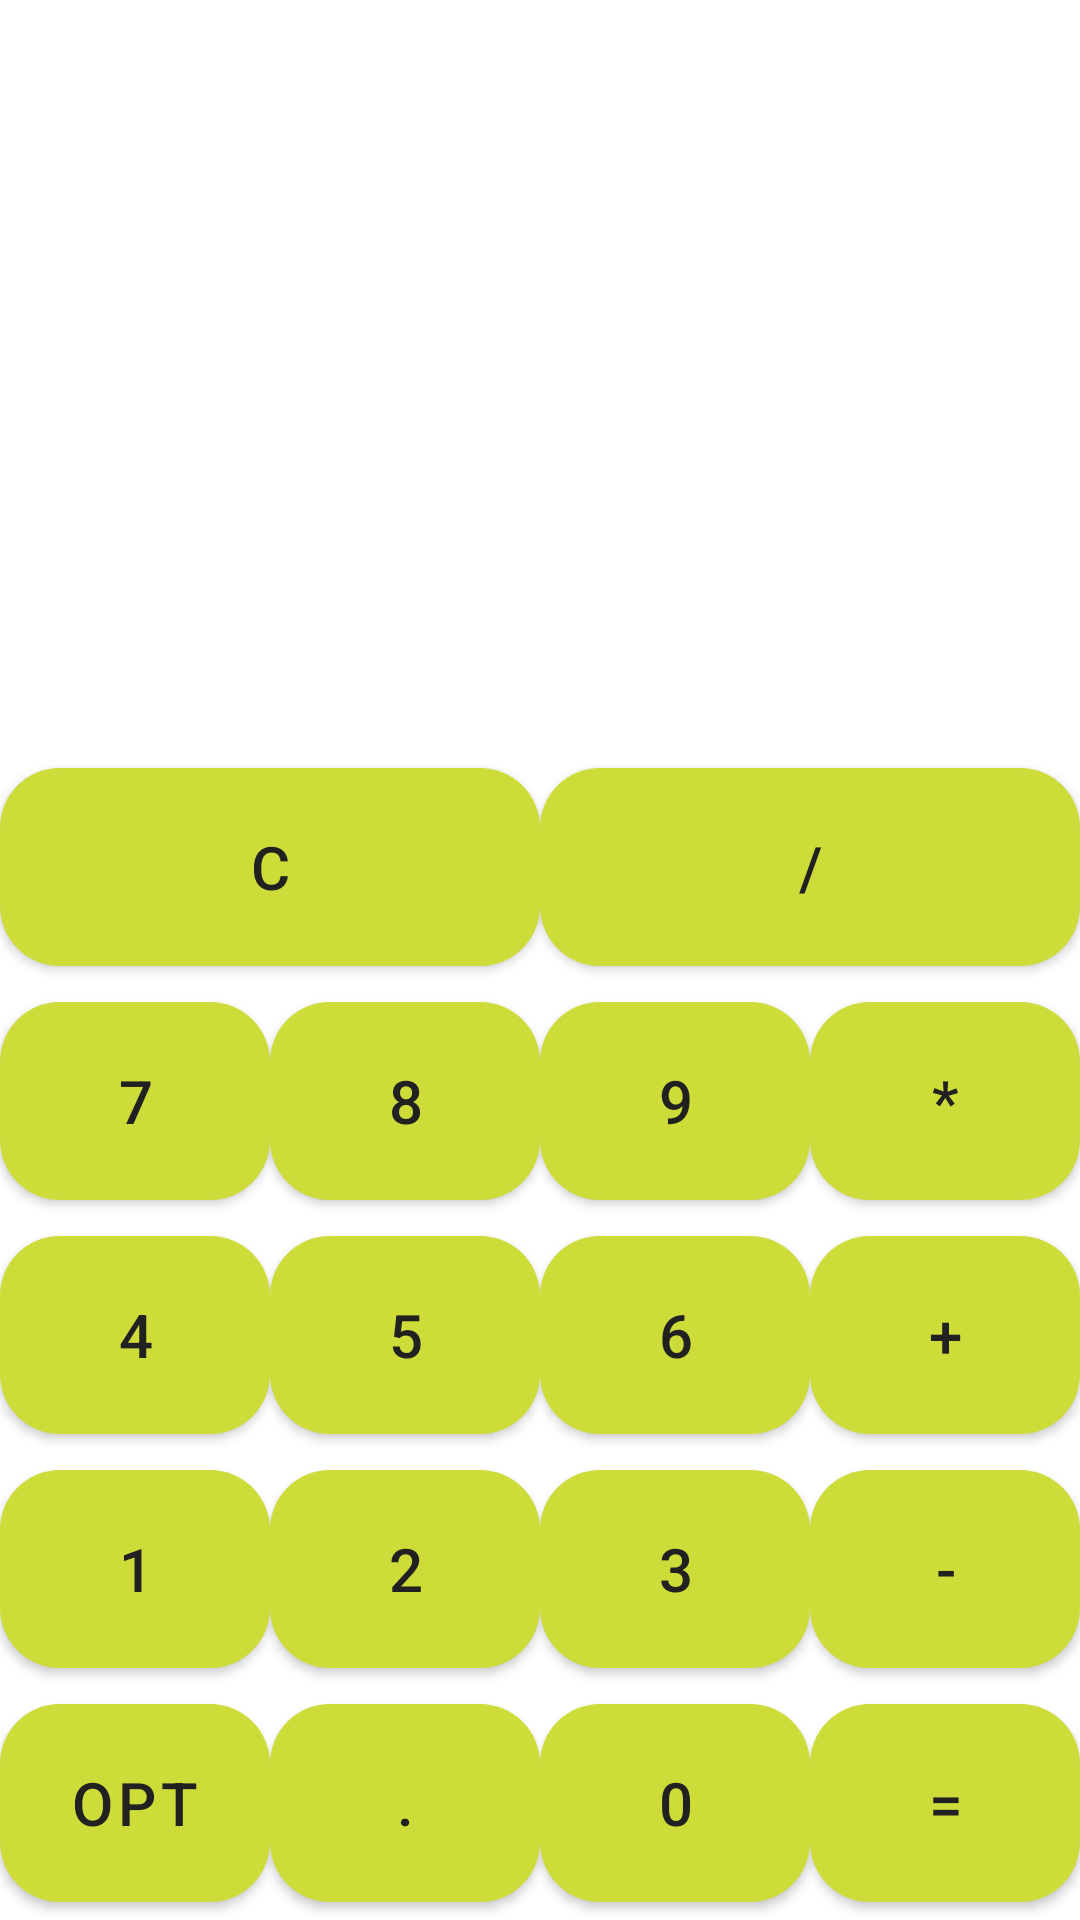

Reconstruct the res/layout file that produces this screen, plus the resources it refers to.
<!-- AndroidManifest.xml: application theme Theme.CalculatorApp -->
<!-- res/layout/activity_main.xml -->
<?xml version="1.0" encoding="utf-8"?>
<LinearLayout
    xmlns:android="http://schemas.android.com/apk/res/android"
    xmlns:app="http://schemas.android.com/apk/res-auto"
    xmlns:tools="http://schemas.android.com/tools"
    android:layout_width="match_parent"
    android:layout_height="match_parent"
    android:orientation="vertical"
    tools:context=".MainActivity">


    <TextView
        android:id="@+id/resultTv"
        android:layout_width="match_parent"
        android:layout_height="250dp"
        android:gravity="end"
        android:textSize="@dimen/textSizeTv" />

    <LinearLayout
        android:layout_width="match_parent"
        android:layout_height="match_parent"
        android:orientation="vertical">

        <LinearLayout
            android:layout_width="match_parent"
            android:layout_height="0dp"
            android:layout_weight="1"
            android:orientation="horizontal">

            <com.google.android.material.button.MaterialButton
                android:id="@+id/clear"
                style="@style/ButtonStyle"
                android:text="@string/c" />


            <com.google.android.material.button.MaterialButton
                android:id="@+id/div"
                style="@style/ButtonStyle"
                android:text="@string/div" />

        </LinearLayout>

        <LinearLayout
            android:layout_width="match_parent"
            android:layout_height="0dp"
            android:layout_weight="1"
            android:orientation="horizontal">

            <com.google.android.material.button.MaterialButton
                android:id="@+id/button7"
                style="@style/ButtonStyle"
                android:text="@string/_7" />

            <com.google.android.material.button.MaterialButton
                android:id="@+id/button8"
                style="@style/ButtonStyle"
                android:text="@string/_8" />

            <com.google.android.material.button.MaterialButton
                android:id="@+id/button9"
                style="@style/ButtonStyle"
                android:text="@string/_9" />

            <com.google.android.material.button.MaterialButton
                android:id="@+id/mult"
                style="@style/ButtonStyle"
                android:text="@string/mult" />

        </LinearLayout>

        <LinearLayout
            android:layout_width="match_parent"
            android:layout_height="0dp"
            android:layout_weight="1"
            android:orientation="horizontal">

            <com.google.android.material.button.MaterialButton
                android:id="@+id/button4"
                style="@style/ButtonStyle"
                android:text="@string/_4" />

            <com.google.android.material.button.MaterialButton
                android:id="@+id/button5"
                style="@style/ButtonStyle"
                android:text="@string/_5" />

            <com.google.android.material.button.MaterialButton
                android:id="@+id/button6"
                style="@style/ButtonStyle"
                android:text="@string/_6" />

            <com.google.android.material.button.MaterialButton
                android:id="@+id/plus"
                style="@style/ButtonStyle"
                android:text="@string/plus" />

        </LinearLayout>

        <LinearLayout
            android:layout_width="match_parent"
            android:layout_height="0dp"
            android:layout_weight="1"
            android:orientation="horizontal">

            <com.google.android.material.button.MaterialButton
                android:id="@+id/button1"
                style="@style/ButtonStyle"
                android:text="@string/_1" />

            <com.google.android.material.button.MaterialButton
                android:id="@+id/button2"
                style="@style/ButtonStyle"
                android:text="@string/_2" />

            <com.google.android.material.button.MaterialButton
                android:id="@+id/button3"
                style="@style/ButtonStyle"
                android:text="@string/_3" />

            <com.google.android.material.button.MaterialButton
                android:id="@+id/minus"
                style="@style/ButtonStyle"
                android:text="@string/minus" />

        </LinearLayout>

        <LinearLayout
            android:layout_width="match_parent"
            android:layout_height="0dp"
            android:layout_weight="1"
            android:orientation="horizontal">

            <com.google.android.material.button.MaterialButton
                android:id="@+id/options"
                style="@style/ButtonStyle"
                android:onClick="getOptionsActivity"
                android:text="@string/opt" />

            <com.google.android.material.button.MaterialButton
                android:id="@+id/dot"
                style="@style/ButtonStyle"
                android:text="@string/dot" />

            <com.google.android.material.button.MaterialButton
                android:id="@+id/button0"
                style="@style/ButtonStyle"
                android:text="@string/_0" />


            <com.google.android.material.button.MaterialButton
                android:id="@+id/result"
                style="@style/ButtonStyle"
                android:text="@string/result" />

        </LinearLayout>


    </LinearLayout>

</LinearLayout>
<!-- resources referenced by this layout -->
<resources>
  <dimen name="textSizeTv">50sp</dimen>
  <string name="_0">0</string>
  <string name="_1">1</string>
  <string name="_2">2</string>
  <string name="_3">3</string>
  <string name="_4">4</string>
  <string name="_5">5</string>
  <string name="_6">6</string>
  <string name="_7">7</string>
  <string name="_8">8</string>
  <string name="_9">9</string>
  <string name="c">C</string>
  <string name="div">/</string>
  <string name="dot">.</string>
  <string name="minus">-</string>
  <string name="mult">*</string>
  <string name="opt">Opt</string>
  <string name="plus">+</string>
  <string name="result">=</string>
  <style name="ButtonStyle">
          <item name="android:layout_width">0dp</item>
          <item name="android:layout_height">match_parent</item>
          <item name="android:layout_weight">1</item>
          <item name="android:textSize">20sp</item>
          <item name="android:gravity">center</item>
          <item name="marginHorizontal">5dp</item>
          <item name="cornerRadius">20dp</item>
      </style>
  <style name="Theme.CalculatorApp" parent="Theme.MaterialComponents.DayNight.DarkActionBar">
          
          <item name="colorPrimary">#CDDC39</item>
          <item name="colorPrimaryVariant">#CDDC39</item>
          <item name="colorOnPrimary">#212121</item>
          
          <item name="colorSecondary">#CDDC39</item>
          <item name="colorSecondaryVariant">#CDDC39</item>
          <item name="colorOnSecondary">#212121</item>
          
          <item name="android:statusBarColor">?attr/colorPrimaryVariant</item>
          
          <item name="materialButtonStyle">@style/myButton</item>
      </style>
  <style name="myButton" parent="Widget.MaterialComponents.Button">
          <item name="backgroundTint">#CDDC39</item>
          <item name="android:textColor">#212121</item>
      </style>
</resources>
